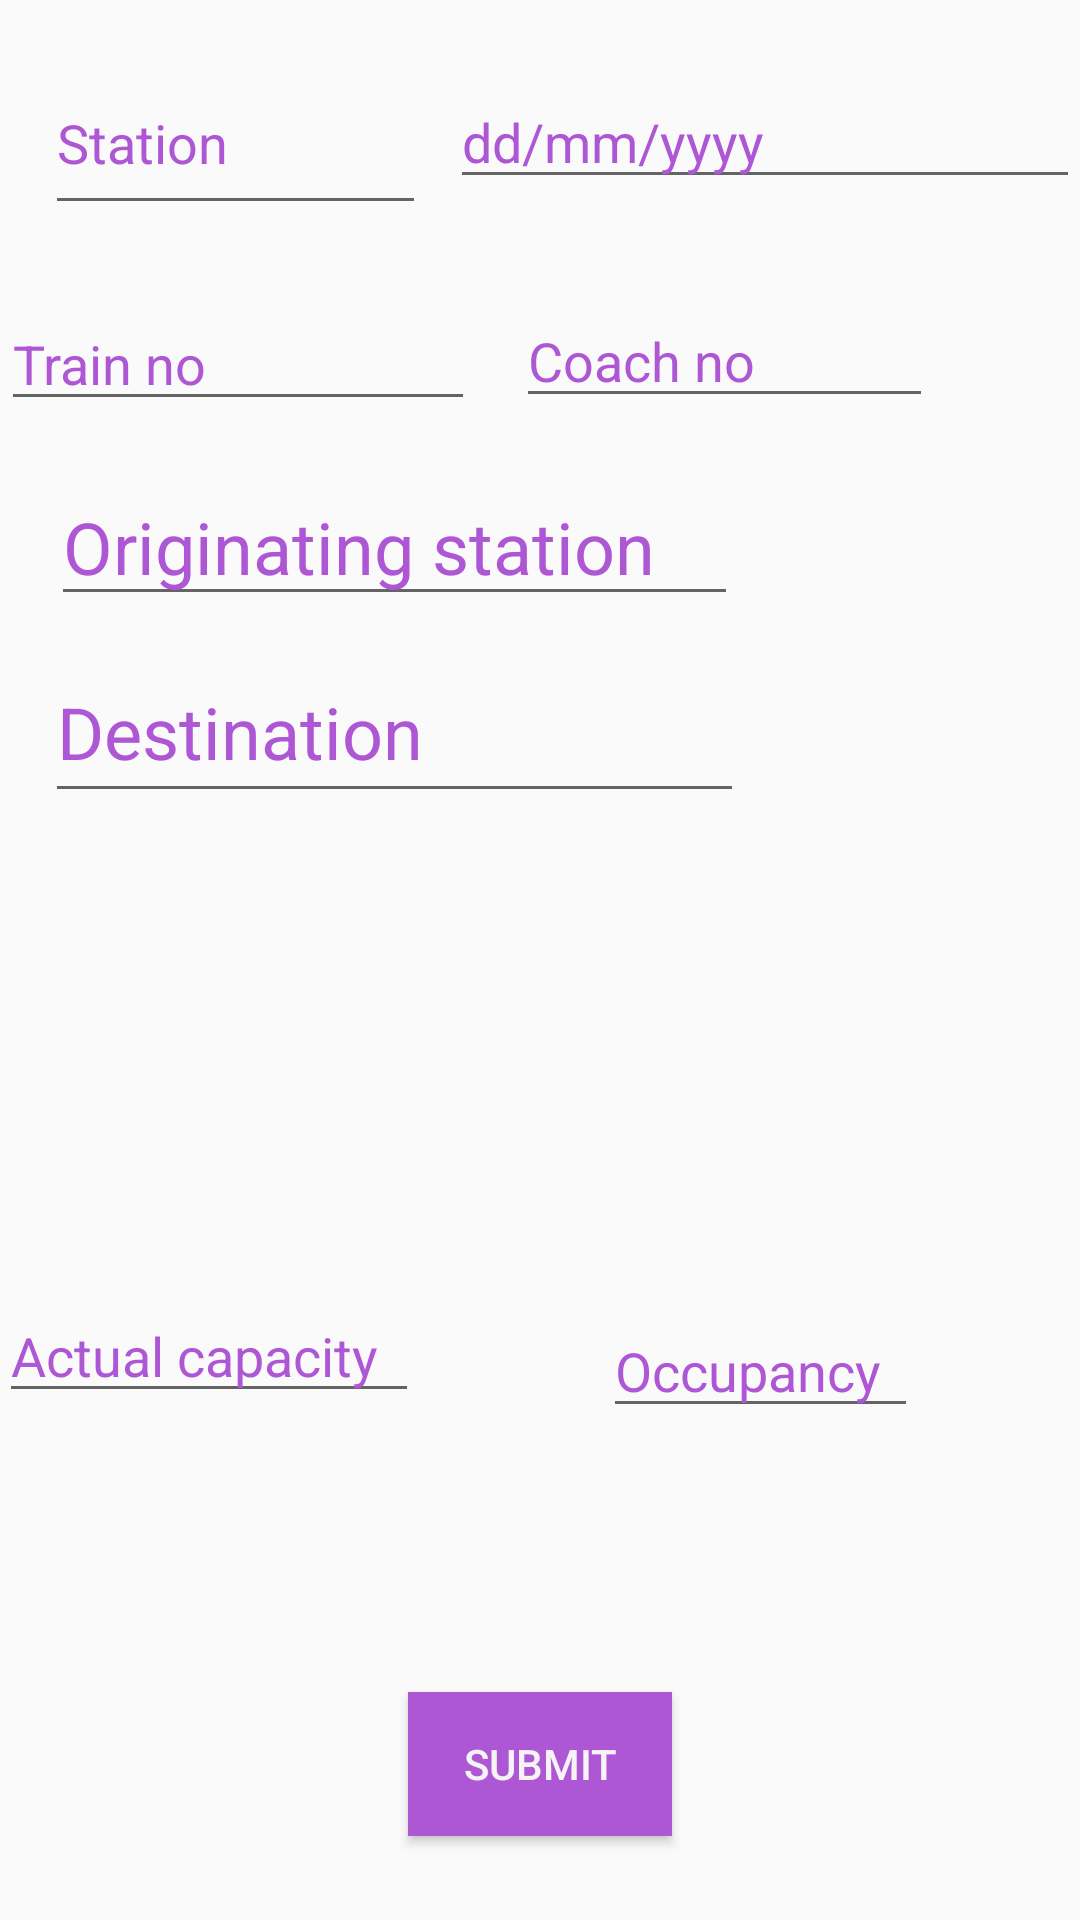

The Android layout XML behind this screen, and the referenced resources:
<!-- AndroidManifest.xml: application theme AppTheme -->
<!-- res/layout/activity_fieldusers.xml -->
<?xml version="1.0" encoding="utf-8"?>
<RelativeLayout xmlns:android="http://schemas.android.com/apk/res/android"
    xmlns:app="http://schemas.android.com/apk/res-auto"
    xmlns:tools="http://schemas.android.com/tools"
    android:layout_width="match_parent"
    android:layout_height="match_parent"
    tools:context=".Fieldusers">

    <EditText
        android:id="@+id/editText16"
        android:layout_width="229dp"
        android:layout_height="wrap_content"
        android:layout_alignStart="@+id/editText17"
        android:layout_alignParentTop="true"
        android:layout_marginStart="2dp"
        android:layout_marginTop="156dp"
        android:ems="10"
        android:hint="Originating station"
        android:inputType="textPersonName"
        android:textColorHint="#ad57d5"
        android:textSize="24dp"
        tools:layout_editor_absoluteX="131dp"
        tools:layout_editor_absoluteY="84dp" />

    <EditText
        android:id="@+id/editText17"
        android:layout_width="233dp"
        android:layout_height="57dp"
        android:layout_alignParentStart="true"
        android:layout_alignParentTop="true"
        android:layout_marginStart="15dp"
        android:layout_marginTop="214dp"
        android:ems="10"
        android:hint="Destination"
        android:inputType="textPersonName"
        android:textColorHint="#ad57d5"
        android:textSize="24dp"
        tools:layout_editor_absoluteX="131dp"
        tools:layout_editor_absoluteY="152dp" />

    <Button
        android:id="@+id/button7"
        android:layout_width="wrap_content"
        android:layout_height="wrap_content"
        android:layout_alignParentBottom="true"
        android:layout_centerHorizontal="true"
        android:layout_marginBottom="28dp"
        android:background="#ad57d5"
        android:text="submit"
        android:textColor="#FFF5F3F4"
        tools:layout_editor_absoluteX="161dp"
        tools:layout_editor_absoluteY="395dp" />

    <EditText
        android:id="@+id/editText10"
        android:layout_width="127dp"
        android:layout_height="58dp"
        android:layout_alignParentStart="true"
        android:layout_alignParentTop="true"
        android:layout_marginStart="15dp"
        android:layout_marginTop="17dp"
        android:ems="10"
        android:hint="Station"
        android:textColorHint="#ad57d5"
        android:inputType="textPersonName" />

    <EditText
        android:id="@+id/editText18"
        android:layout_width="wrap_content"
        android:layout_height="wrap_content"
        android:layout_alignTop="@+id/editText10"
        android:layout_alignParentEnd="true"
        android:layout_marginTop="8dp"
        android:layout_marginEnd="0dp"
        android:ems="10"
        android:textColorHint="#ad57d5"
        android:hint="dd/mm/yyyy"
        android:inputType="date"
        android:focusable="false"/>

    <EditText
        android:id="@+id/editText20"
        android:layout_width="158dp"
        android:layout_height="wrap_content"
        android:layout_alignStart="@+id/button7"
        android:layout_alignParentTop="true"
        android:layout_marginStart="-136dp"
        android:layout_marginTop="99dp"
        android:ems="10"
        android:hint="Train no"
        android:textColorHint="#ad57d5"
        android:inputType="textPersonName" />

    <EditText
        android:id="@+id/editText21"
        android:layout_width="139dp"
        android:layout_height="wrap_content"
        android:layout_alignParentTop="true"
        android:layout_alignParentEnd="true"
        android:layout_marginTop="98dp"
        android:layout_marginEnd="49dp"
        android:textColorHint="#ad57d5"
        android:ems="10"
        android:hint="Coach no"
        android:inputType="textPersonName" />

    <EditText
        android:id="@+id/editText22"
        android:layout_width="140dp"
        android:layout_height="wrap_content"
        android:layout_alignStart="@+id/editText20"
        android:layout_alignParentBottom="true"
        android:layout_marginStart="-1dp"
        android:layout_marginBottom="169dp"
        android:ems="10"
        android:hint="Actual capacity"
        android:textColorHint="#ad57d5"
        android:inputType="textPersonName" />

    <EditText
        android:id="@+id/editText23"
        android:layout_width="105dp"
        android:layout_height="wrap_content"
        android:layout_above="@+id/button7"
        android:layout_alignParentStart="true"
        android:layout_marginStart="201dp"
        android:layout_marginBottom="88dp"
        android:textColorHint="#ad57d5"
        android:ems="10"
        android:hint="Occupancy"
        android:inputType="textPersonName" />

</RelativeLayout>
<!-- resources referenced by this layout -->
<resources>
  <style parent="Theme.AppCompat.Light.NoActionBar" name="AppTheme">
  
      
  
  
      <item name="windowActionBar">false</item>
  
      <item name="windowNoTitle">true</item>
  
      <item name="colorPrimary">@color/colorPrimary</item>
  
      <item name="colorPrimaryDark">@color/colorPrimaryDark</item>
  
      <item name="colorAccent">@color/colorAccent</item>
  
  </style>
  <color name="colorPrimary">#23A7D8</color>
  <color name="colorPrimaryDark">#23A7D8</color>
  <color name="colorAccent">#FFFFFF</color>
</resources>
